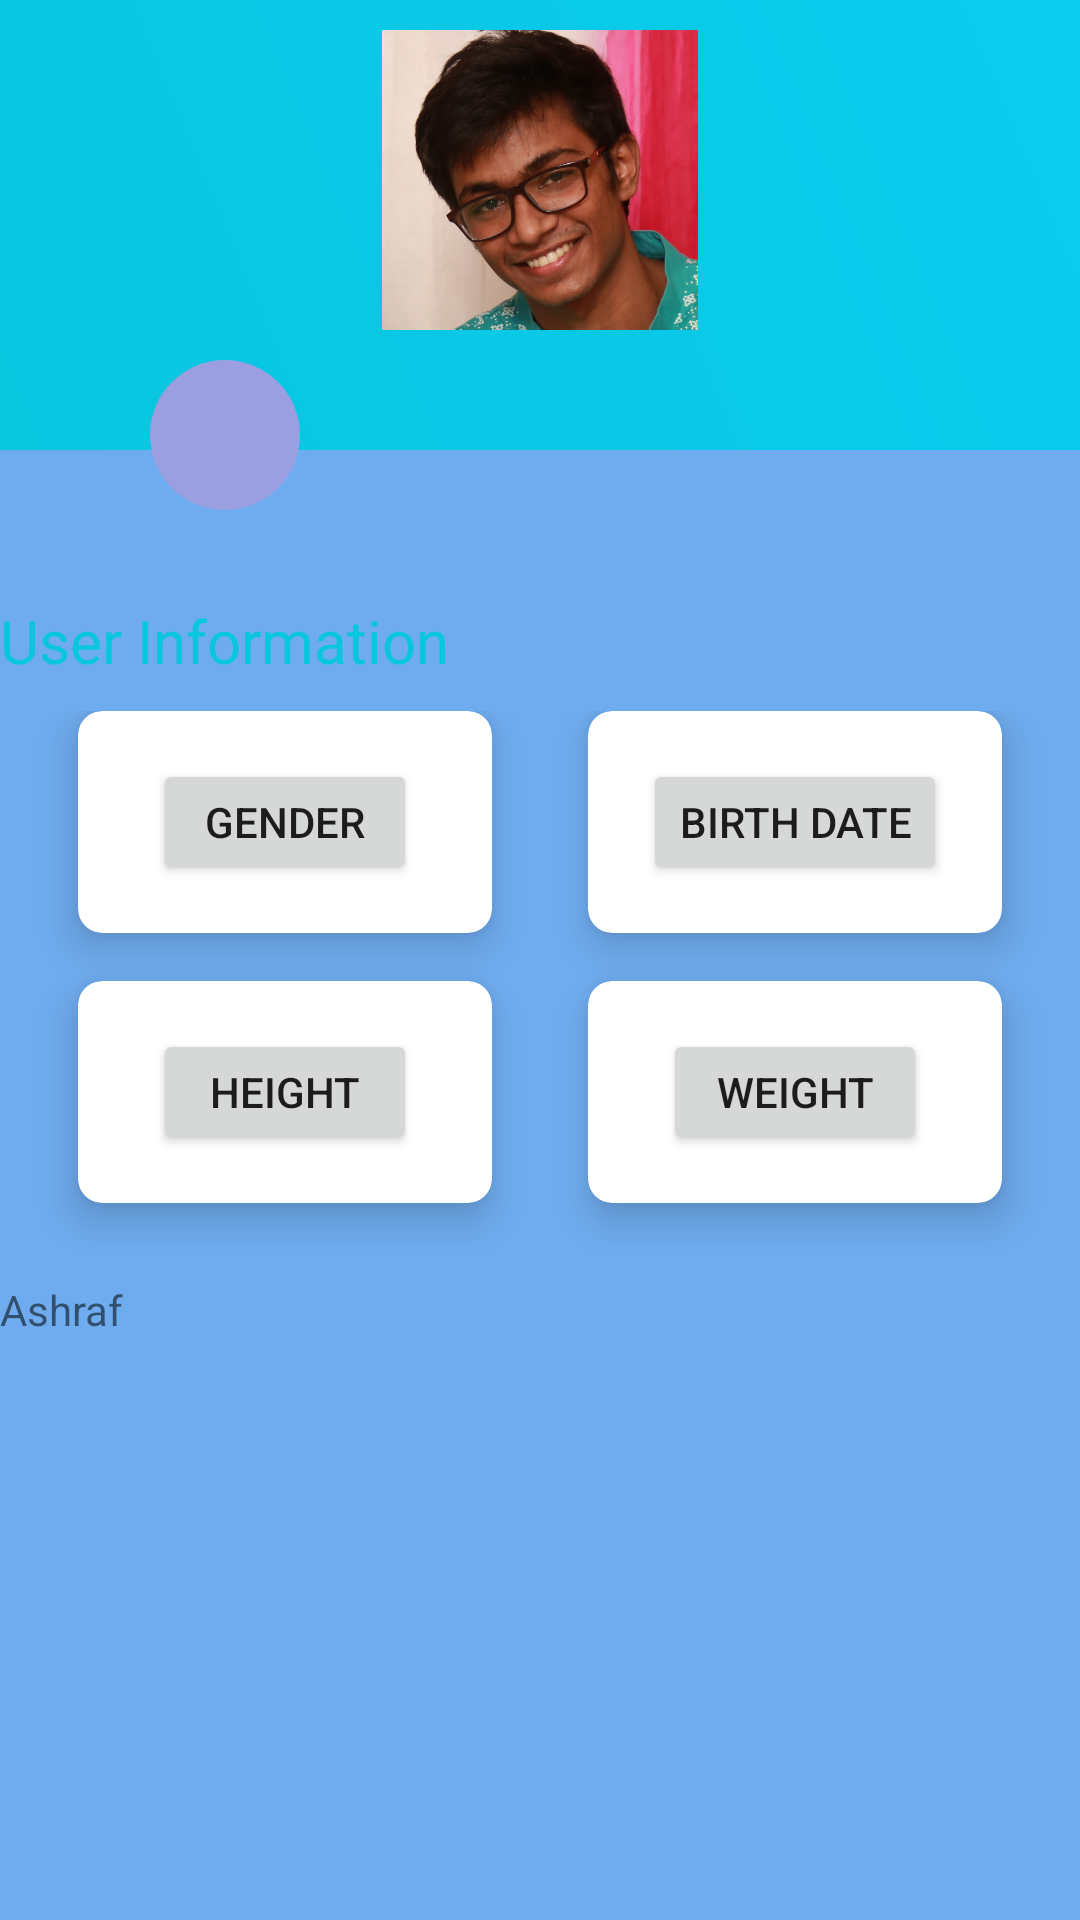

This screen was rendered from an Android layout file. Write that file and the resources it references.
<!-- AndroidManifest.xml: application theme Theme.Shrine -->
<!-- res/layout/profile.xml -->
<?xml version="1.0" encoding="utf-8"?>
<LinearLayout
        xmlns:android="http://schemas.android.com/apk/res/android"
        android:layout_width="match_parent"
        android:layout_height="match_parent" xmlns:app="http://schemas.android.com/apk/res-auto"
        android:weightSum="3"
        android:background="@color/colorPrimaryDark"
        android:orientation="vertical">


    <RelativeLayout android:layout_width="match_parent"
                    android:layout_height="200dp">
        <LinearLayout
                android:background="@drawable/gradient_background"
                android:layout_width="match_parent"
                android:layout_height="150dp"
                android:orientation="vertical">
            <ImageView android:layout_width="match_parent"
                       android:layout_height="100dp"
                       android:layout_gravity="center_horizontal"
                       android:layout_marginTop="10dp"
                       android:src="@drawable/ss22"/>
        </LinearLayout>

        <ImageView
                android:layout_width="50dp"
                android:layout_height="50dp"
                android:layout_marginLeft="50dp"
                android:layout_marginTop="120dp"
                android:src="@drawable/circle_shape"/>

        <ImageView android:layout_width="30dp"
                   android:layout_height="30dp"
                   android:layout_marginLeft="60dp"
                   android:layout_marginTop="130dp"
                   android:src="@drawable/ic_add_a_photo_black_24dp"/>

    </RelativeLayout>

    <TextView android:layout_width="wrap_content"
              android:layout_height="wrap_content"
              android:textColorHighlight="@color/endblue"
              android:textColor="@color/startblue"
              android:textSize="20dp"
              android:text="User Information"
              android:textAlignment="center"/>


    <GridLayout
            android:orientation="vertical"
            android:rowCount="2"
            android:alignmentMode="alignMargins"
            android:columnOrderPreserved="false"
            android:layout_width="match_parent"
            android:layout_height="200dp"
            android:padding="10dp">

        <android.support.v7.widget.CardView
                android:layout_columnWeight="1"
                android:layout_rowWeight="1"
                android:layout_width="10dp"
                android:layout_height="10dp"
                android:layout_marginLeft="16dp"
                android:layout_marginBottom="16dp"
                android:layout_marginRight="16dp"
                app:cardElevation="8dp"
                app:cardCornerRadius="8dp">

            <LinearLayout android:layout_width="wrap_content"
                          android:orientation="vertical"
                          android:layout_gravity="center_horizontal"
                          android:layout_margin="16dp"
                          android:layout_height="wrap_content">

                <Button android:id="@+id/gender"
                        android:layout_width="wrap_content"
                        android:text="Gender"
                        android:layout_height="wrap_content"/>




            </LinearLayout>


        </android.support.v7.widget.CardView>

        <android.support.v7.widget.CardView
                android:layout_columnWeight="1"
                android:layout_rowWeight="1"
                android:layout_width="10dp"
                android:layout_height="10dp"
                android:layout_marginLeft="16dp"
                android:layout_marginBottom="16dp"
                android:layout_marginRight="16dp"
                app:cardElevation="8dp"
                app:cardCornerRadius="8dp">

            <LinearLayout android:layout_width="wrap_content"
                          android:orientation="vertical"
                          android:layout_gravity="center_horizontal"
                          android:layout_margin="16dp"
                          android:layout_height="wrap_content">

                <Button android:id="@+id/height"
                        android:layout_width="wrap_content"
                        android:text="Height"
                        android:layout_height="wrap_content"/>



            </LinearLayout>


        </android.support.v7.widget.CardView>



        <android.support.v7.widget.CardView
                android:layout_columnWeight="1"
                android:layout_rowWeight="1"
                android:layout_width="10dp"
                android:layout_height="10dp"
                android:layout_marginLeft="16dp"
                android:layout_marginBottom="16dp"
                android:layout_marginRight="16dp"
                app:cardElevation="8dp"
                app:cardCornerRadius="8dp">

            <LinearLayout android:layout_width="wrap_content"
                          android:orientation="vertical"
                          android:layout_gravity="center_horizontal"
                          android:layout_margin="16dp"
                          android:layout_height="wrap_content">

                <Button android:id="@+id/birthdate"
                        android:layout_width="wrap_content"
                        android:text="Birth Date"
                        android:layout_height="wrap_content"/>




            </LinearLayout>


        </android.support.v7.widget.CardView>



        <android.support.v7.widget.CardView
                android:layout_columnWeight="1"
                android:layout_rowWeight="1"
                android:layout_width="10dp"
                android:layout_height="10dp"
                android:layout_marginLeft="16dp"
                android:layout_marginBottom="16dp"
                android:layout_marginRight="16dp"
                app:cardElevation="8dp"
                app:cardCornerRadius="8dp">

            <LinearLayout android:layout_width="wrap_content"
                          android:orientation="vertical"
                          android:layout_gravity="center_horizontal"
                          android:layout_margin="16dp"
                          android:layout_height="wrap_content">

                <Button android:id="@+id/weight"
                        android:layout_width="wrap_content"
                        android:text="Weight"
                        android:layout_height="wrap_content"/>



            </LinearLayout>


        </android.support.v7.widget.CardView>




    </GridLayout>

    <TextView android:text="Ashraf"
              android:layout_width="wrap_content"
              android:layout_height="wrap_content"/>



</LinearLayout>
<!-- resources referenced by this layout -->
<resources>
  <color name="colorPrimaryDark">#6facef</color>
  <color name="endblue">#0bccef</color>
  <color name="startblue">#09c6df</color>
  <!-- drawable circle_shape (drawable) -->
  <?xml version="1.0" encoding="utf-8"?>
  <selector xmlns:android="http://schemas.android.com/apk/res/android">
      <item>
          
          <shape android:shape="oval">
              <solid android:color="@color/button_back"/>
              <stroke android:color="#3b91d7" android:width="0dp"/>
              
              <size android:width="100dp" android:height="100dp"/>
          </shape>
      </item>
  
  </selector>
  <!-- drawable gradient_background (drawable) -->
  <?xml version="1.0" encoding="utf-8"?>
  <shape xmlns:android="http://schemas.android.com/apk/res/android">
  <gradient android:angle="45"
            android:startColor="@color/startblue"
            android:endColor="@color/endblue"
  />
  
  </shape>
  <!-- drawable ss22: png bitmap (drawable, 832726 bytes) -->
  <style name="Theme.Shrine" parent="Theme.MaterialComponents.Light.NoActionBar">
          
          <item name="colorPrimary">@color/colorPrimary</item>
          <item name="colorPrimaryDark">@color/colorPrimaryDark</item>
          <item name="colorAccent">@color/colorAccent</item>
          <item name="android:windowLightStatusBar" tools:targetApi="m">true</item>
      </style>
  <color name="button_back">#9b9fe2</color>
  <color name="colorPrimary">#5597df</color>
  <color name="colorAccent">#FF4081</color>
</resources>
